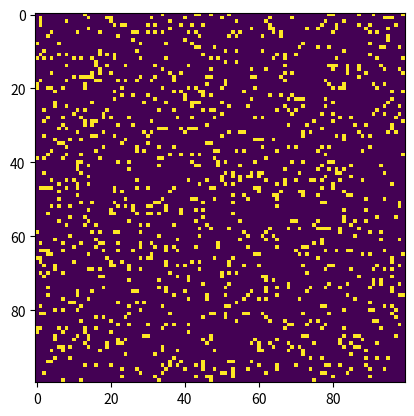

Generate this figure with matplotlib:
import numpy as np #To create the  grid
import matplotlib.pyplot as plt
from matplotlib.animation import FuncAnimation # For the time evolution

# Grid size
N = 100

# States: 0 = OFF, 1 = ON, 2 = REFRACTORY

grid = np.zeros((N, N), dtype=int) # A 2D array with state 0 = OFF


# Random initial firing cells
grid[np.random.rand(N, N) < 0.1] = 1  # 10% True = 1



def count_on_neighbors(x, y, g):
    count = 0
    for dx in [-1, 0, 1]:
        for dy in [-1, 0, 1]:
            if dx == 0 and dy == 0:
                continue   # skip the center cell
            nx, ny = (x + dx) % N, (y + dy) % N  # Preiodic boundary conditions
            if g[nx, ny] == 1:
                count += 1
    return count

def update(frame):
    global grid  # make global variable
    new_grid = np.zeros_like(grid)  # make a new grid

    for i in range(N):
        for j in range(N):
            if grid[i, j] == 0:  # OFF
                if count_on_neighbors(i, j, grid) == 2: # If exactly two neighbour is on...
                    new_grid[i, j] = 1                    # The cell is ON (Rule 1) 
            elif grid[i, j] == 1:  # ON
                new_grid[i, j] = 2
            else:  # REFRACTORY
                new_grid[i, j] = 0   # Refractory cells recover (Rule 3)

    grid = new_grid
    img.set_data(grid)
    return img,

fig, ax = plt.subplots()
img = ax.imshow(grid, cmap="viridis")


ani = FuncAnimation(fig, update, frames=300, interval=50)
plt.show()

